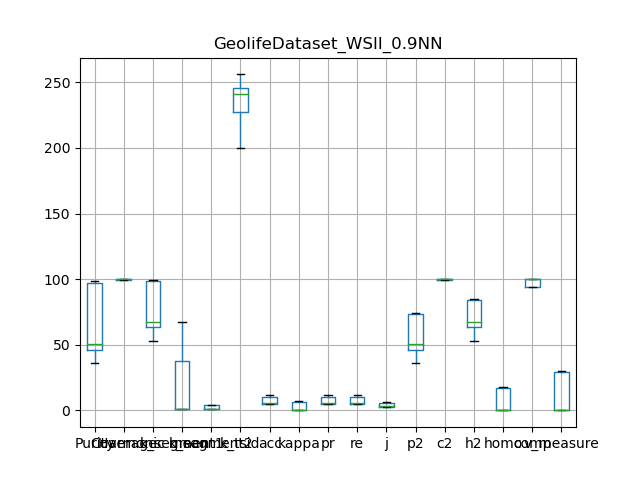

Source data for this figure (header and first rows):
, Purity, Coverage, Harmonic mean, best parameters, k_segment1, k_segment2, k_tsid, acc, kappa, pr, re, j, p2, c2, h2, homo, comp, v_measure
0, 46.34, 100.0, 63.33, {'window_size': 7, 'majority_vote_degree…, 1, 1, 239, 4.834, 0.0, 4.834, 4.834, 2.477, 46.34, 100.0, 63.33, -6.1051561671604335e-15, 100.0, -1.221031233432087e-14
1, 46.16, 100.0, 63.16, {'window_size': 7, 'majority_vote_degree…, 1, 1, 256, 4.67, 0.0, 4.67, 4.67, 2.391, 46.16, 100.0, 63.16, -3.461977871671761e-15, 100.0, -6.923955743343522e-15
2, 55.32, 100.0, 71.23, {'window_size': 7, 'majority_vote_degree…, 1, 1, 223, 4.843, 0.0, 4.843, 4.843, 2.481, 55.32, 100.0, 71.23, 3.7492678067268906e-15, 100.0, 7.498535613453781e-15
3, 98.41, 99.57, 98.99, {'window_size': 7, 'majority_vote_degree…, 67, 4, 241, 10.15, 6.069, 10.15, 10.15, 5.345, 73.42, 99.57, 84.52, 17.23, 94.17, 29.13
4, 35.8, 100.0, 52.72, {'window_size': 7, 'majority_vote_degree…, 1, 1, 204, 5.76, 0.0, 5.76, 5.76, 2.966, 35.8, 100.0, 52.72, 8.368796907026801e-15, 100.0, 1.6737593814053602e-14
5, 97.14, 99.6, 98.36, {'window_size': 7, 'majority_vote_degree…, 38, 4, 245, 10.17, 6.016, 10.17, 10.17, 5.36, 72.87, 99.6, 84.16, 16.64, 93.8, 28.27
6, 45.64, 100.0, 62.67, {'window_size': 7, 'majority_vote_degree…, 1, 1, 200, 5.921, 0.0, 5.921, 5.921, 3.051, 45.64, 100.0, 62.67, 3.23412004601821e-15, 100.0, 6.46824009203642e-15
7, 46.16, 100.0, 63.16, {'window_size': 7, 'majority_vote_degree…, 1, 1, 256, 4.67, 0.0, 4.67, 4.67, 2.391, 46.16, 100.0, 63.16, -3.461977871671761e-15, 100.0, -6.923955743343522e-15
8, 97.59, 99.61, 98.59, {'window_size': 7, 'majority_vote_degree…, 44, 4, 246, 10.12, 6.044, 10.12, 10.12, 5.327, 73.53, 99.61, 84.61, 17.19, 94.68, 29.1
9, 97.15, 99.63, 98.38, {'window_size': 7, 'majority_vote_degree…, 36, 4, 241, 12.09, 7.442, 12.09, 12.09, 6.432, 74.38, 99.63, 85.17, 17.89, 94.29, 30.08
